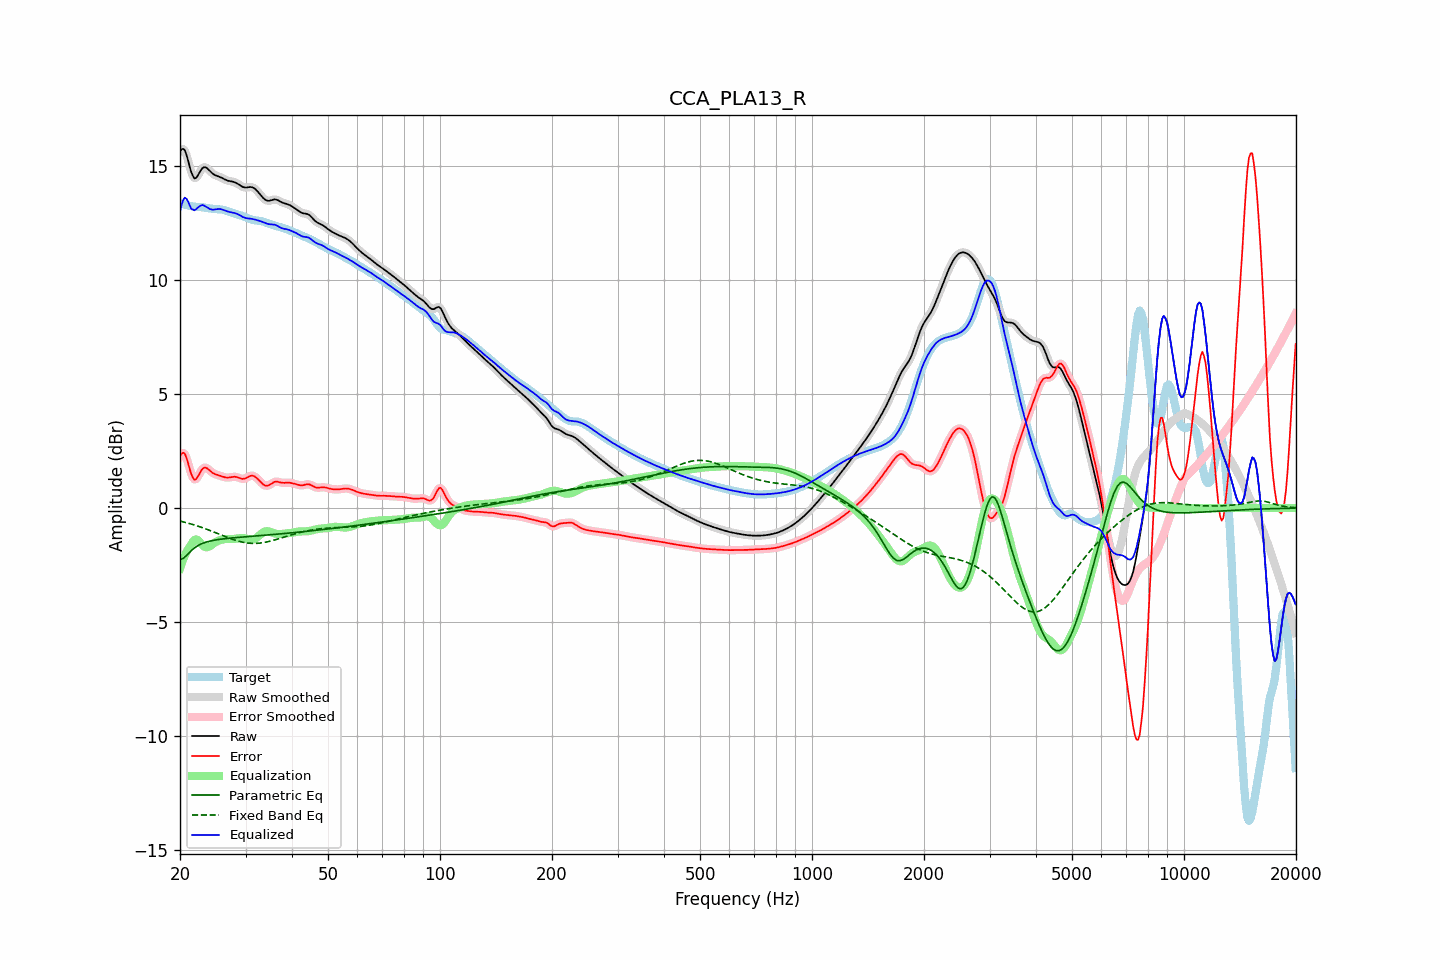

Data behind this chart, as committed beside it:
frequency, raw, error, smoothed, error_smoothed, equalization, parametric_eq, fixed_band_eq, equalized_raw, equalized_smoothed, target
20.00, 15.63, 2.27, 15.64, 2.28, -2.65, -2.26, -0.57, 12.99, 13.00, 13.36
20.20, 15.73, 2.39, 15.73, 2.39, -2.44, -2.23, -0.59, 13.30, 13.30, 13.35
20.40, 15.75, 2.42, 15.74, 2.41, -2.25, -2.21, -0.60, 13.50, 13.49, 13.33
20.61, 15.69, 2.38, 15.67, 2.36, -2.08, -2.14, -0.62, 13.61, 13.59, 13.31
20.81, 15.49, 2.21, 15.49, 2.20, -1.93, -2.08, -0.64, 13.56, 13.56, 13.29
21.02, 15.25, 1.98, 15.24, 1.98, -1.80, -2.01, -0.66, 13.45, 13.44, 13.27
21.23, 14.97, 1.72, 14.98, 1.73, -1.69, -1.94, -0.68, 13.28, 13.29, 13.25
21.44, 14.73, 1.50, 14.74, 1.50, -1.60, -1.87, -0.70, 13.13, 13.13, 13.23
21.66, 14.57, 1.34, 14.56, 1.34, -1.48, -1.80, -0.72, 13.09, 13.09, 13.22
21.87, 14.45, 1.24, 14.48, 1.26, -1.40, -1.75, -0.74, 13.05, 13.08, 13.22
22.09, 14.48, 1.27, 14.48, 1.27, -1.37, -1.70, -0.77, 13.10, 13.11, 13.21
22.31, 14.57, 1.36, 14.56, 1.36, -1.40, -1.65, -0.79, 13.17, 13.16, 13.21
22.54, 14.69, 1.49, 14.69, 1.49, -1.47, -1.61, -0.81, 13.22, 13.22, 13.20
22.76, 14.82, 1.62, 14.81, 1.62, -1.55, -1.58, -0.84, 13.27, 13.26, 13.20
22.99, 14.91, 1.72, 14.90, 1.71, -1.62, -1.55, -0.86, 13.29, 13.28, 13.19
23.22, 14.95, 1.77, 14.94, 1.77, -1.68, -1.52, -0.89, 13.26, 13.26, 13.18
23.45, 14.94, 1.77, 14.94, 1.77, -1.71, -1.50, -0.91, 13.22, 13.22, 13.17
23.69, 14.89, 1.74, 14.89, 1.74, -1.72, -1.48, -0.94, 13.18, 13.17, 13.16
23.92, 14.82, 1.68, 14.82, 1.68, -1.69, -1.46, -0.96, 13.13, 13.13, 13.14
24.16, 14.75, 1.62, 14.75, 1.62, -1.65, -1.44, -0.99, 13.10, 13.10, 13.13
24.40, 14.68, 1.56, 14.69, 1.56, -1.60, -1.43, -1.02, 13.09, 13.09, 13.12
24.65, 14.63, 1.51, 14.63, 1.52, -1.55, -1.41, -1.05, 13.09, 13.09, 13.12
24.89, 14.59, 1.48, 14.60, 1.48, -1.50, -1.40, -1.08, 13.10, 13.10, 13.11
25.14, 14.57, 1.46, 14.57, 1.46, -1.46, -1.39, -1.10, 13.11, 13.11, 13.11
25.39, 14.54, 1.44, 14.54, 1.44, -1.43, -1.38, -1.13, 13.11, 13.11, 13.10
25.65, 14.51, 1.42, 14.51, 1.42, -1.40, -1.37, -1.16, 13.11, 13.11, 13.10
25.91, 14.48, 1.39, 14.48, 1.39, -1.38, -1.36, -1.19, 13.10, 13.09, 13.09
26.16, 14.44, 1.37, 14.44, 1.37, -1.37, -1.35, -1.22, 13.07, 13.07, 13.08
26.43, 14.40, 1.35, 14.41, 1.35, -1.36, -1.34, -1.25, 13.04, 13.05, 13.06
26.69, 14.37, 1.34, 14.37, 1.34, -1.36, -1.33, -1.27, 13.02, 13.02, 13.04
26.96, 14.35, 1.34, 14.35, 1.34, -1.35, -1.33, -1.30, 12.99, 13.00, 13.01
27.23, 14.33, 1.35, 14.33, 1.35, -1.36, -1.32, -1.33, 12.98, 12.98, 12.98
27.50, 14.32, 1.36, 14.32, 1.36, -1.36, -1.31, -1.35, 12.96, 12.96, 12.96
27.77, 14.31, 1.37, 14.31, 1.37, -1.35, -1.31, -1.38, 12.95, 12.95, 12.93
28.05, 14.29, 1.38, 14.28, 1.37, -1.35, -1.30, -1.40, 12.94, 12.93, 12.91
28.33, 14.25, 1.36, 14.25, 1.36, -1.34, -1.29, -1.42, 12.91, 12.91, 12.89
28.62, 14.21, 1.34, 14.21, 1.34, -1.33, -1.29, -1.44, 12.88, 12.88, 12.87
28.90, 14.17, 1.32, 14.17, 1.32, -1.32, -1.28, -1.46, 12.85, 12.85, 12.85
29.19, 14.12, 1.30, 14.12, 1.30, -1.31, -1.27, -1.48, 12.81, 12.81, 12.83
29.48, 14.08, 1.28, 14.09, 1.28, -1.32, -1.27, -1.50, 12.77, 12.77, 12.80
29.78, 14.06, 1.29, 14.06, 1.29, -1.32, -1.26, -1.51, 12.74, 12.74, 12.77
30.08, 14.05, 1.31, 14.06, 1.31, -1.34, -1.26, -1.52, 12.71, 12.72, 12.74
30.38, 14.06, 1.35, 14.06, 1.35, -1.36, -1.25, -1.53, 12.70, 12.70, 12.71
30.68, 14.07, 1.39, 14.07, 1.39, -1.38, -1.25, -1.54, 12.70, 12.69, 12.68
30.99, 14.07, 1.41, 14.07, 1.41, -1.39, -1.24, -1.55, 12.69, 12.69, 12.66
31.30, 14.06, 1.42, 14.06, 1.42, -1.39, -1.23, -1.55, 12.68, 12.67, 12.64
31.61, 14.03, 1.40, 14.03, 1.40, -1.37, -1.23, -1.55, 12.66, 12.66, 12.63
31.93, 13.98, 1.36, 13.97, 1.36, -1.33, -1.22, -1.55, 12.64, 12.64, 12.62
32.24, 13.90, 1.30, 13.90, 1.30, -1.28, -1.22, -1.55, 12.62, 12.62, 12.61
32.57, 13.82, 1.23, 13.82, 1.23, -1.22, -1.21, -1.54, 12.60, 12.60, 12.60
32.89, 13.74, 1.15, 13.74, 1.15, -1.16, -1.21, -1.53, 12.58, 12.58, 12.59
33.22, 13.66, 1.08, 13.65, 1.08, -1.10, -1.20, -1.52, 12.56, 12.56, 12.57
33.55, 13.58, 1.02, 13.58, 1.03, -1.05, -1.19, -1.51, 12.53, 12.53, 12.56
33.89, 13.52, 0.99, 13.52, 0.99, -1.02, -1.19, -1.50, 12.50, 12.50, 12.53
34.23, 13.49, 0.98, 13.49, 0.98, -1.01, -1.18, -1.49, 12.47, 12.47, 12.51
34.57, 13.47, 0.99, 13.47, 1.00, -1.02, -1.18, -1.47, 12.45, 12.45, 12.48
34.92, 13.48, 1.03, 13.48, 1.03, -1.04, -1.17, -1.45, 12.44, 12.44, 12.45
35.27, 13.50, 1.08, 13.50, 1.07, -1.06, -1.16, -1.43, 12.44, 12.44, 12.43
35.62, 13.52, 1.12, 13.52, 1.12, -1.09, -1.16, -1.41, 12.43, 12.43, 12.40
35.97, 13.53, 1.15, 13.53, 1.15, -1.11, -1.15, -1.39, 12.42, 12.42, 12.38
... 635 more rows
